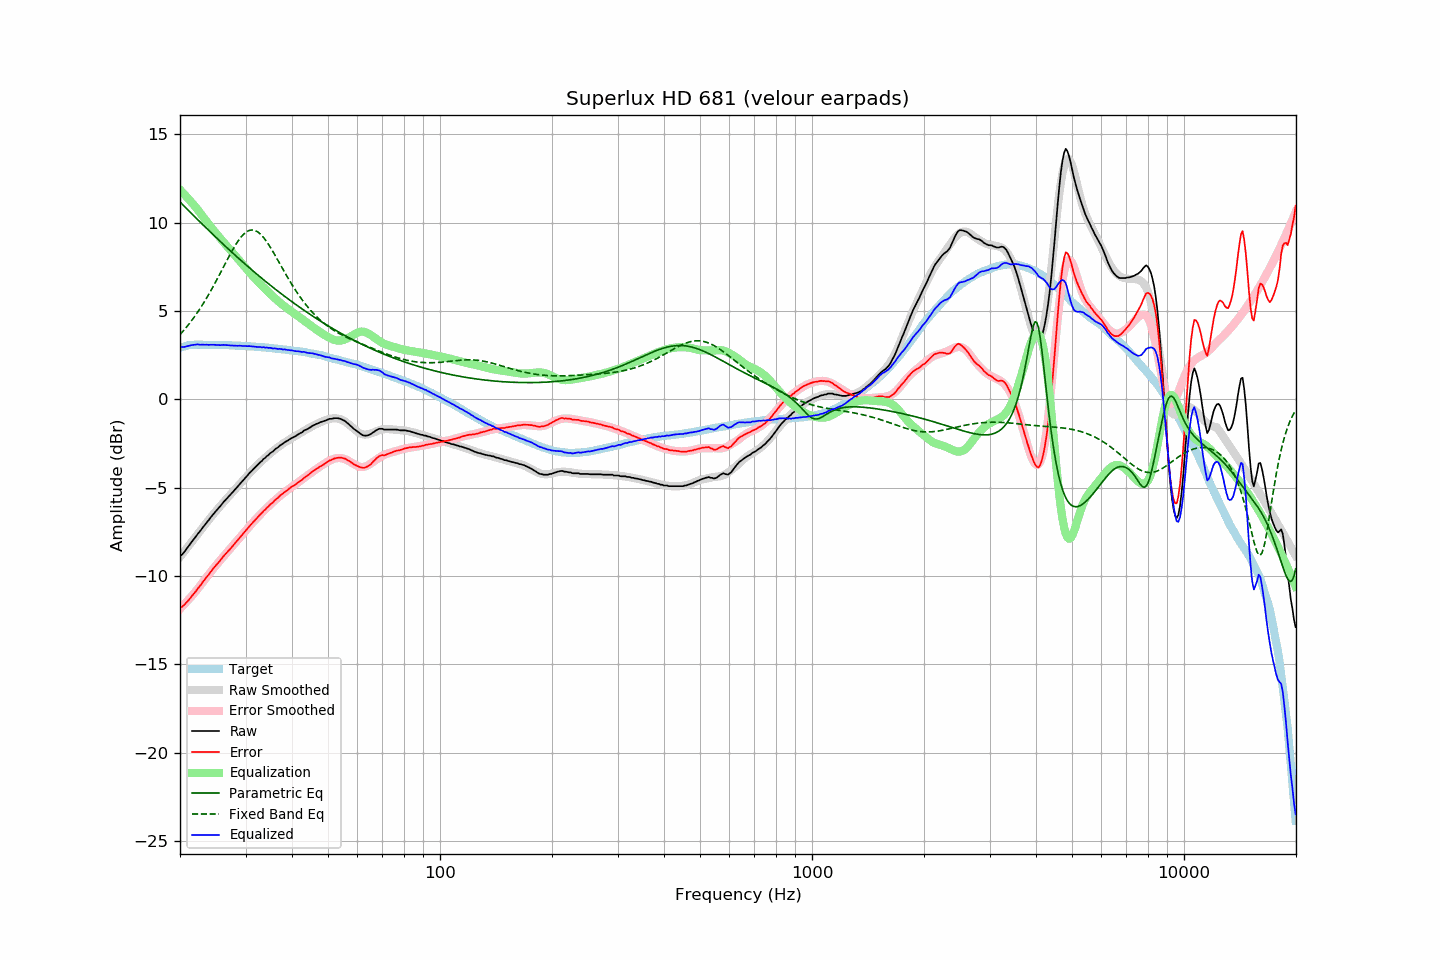

Values plotted in this chart, from the file beside it:
frequency, raw, error, smoothed, error_smoothed, equalization, parametric_eq, fixed_band_eq, equalized_raw, equalized_smoothed, target
20.00, -8.87, -11.78, -8.93, -11.86, 11.86, 11.17, 3.66, 3.00, 2.94, 2.92
20.20, -8.82, -11.76, -8.81, -11.77, 11.77, 11.08, 3.76, 2.95, 2.96, 2.95
20.40, -8.72, -11.69, -8.69, -11.67, 11.67, 10.99, 3.87, 2.96, 2.98, 2.98
20.61, -8.61, -11.60, -8.58, -11.58, 11.58, 10.90, 3.97, 2.97, 3.00, 2.99
20.81, -8.48, -11.50, -8.46, -11.48, 11.48, 10.81, 4.08, 3.00, 3.02, 3.03
21.02, -8.36, -11.41, -8.34, -11.38, 11.38, 10.72, 4.19, 3.02, 3.03, 3.06
21.23, -8.24, -11.30, -8.23, -11.27, 11.27, 10.63, 4.31, 3.04, 3.05, 3.07
21.44, -8.11, -11.18, -8.11, -11.17, 11.17, 10.54, 4.43, 3.06, 3.06, 3.08
21.66, -7.99, -11.07, -7.99, -11.06, 11.06, 10.44, 4.55, 3.07, 3.07, 3.09
21.87, -7.88, -10.96, -7.88, -10.96, 10.96, 10.35, 4.67, 3.08, 3.08, 3.09
22.09, -7.76, -10.85, -7.76, -10.85, 10.85, 10.26, 4.80, 3.09, 3.09, 3.10
22.31, -7.63, -10.72, -7.64, -10.74, 10.74, 10.17, 4.93, 3.11, 3.10, 3.10
22.54, -7.52, -10.61, -7.52, -10.61, 10.61, 10.08, 5.07, 3.09, 3.10, 3.10
22.76, -7.41, -10.50, -7.40, -10.49, 10.49, 9.99, 5.21, 3.09, 3.10, 3.10
22.99, -7.28, -10.36, -7.28, -10.37, 10.37, 9.90, 5.35, 3.10, 3.09, 3.09
23.22, -7.17, -10.25, -7.16, -10.26, 10.26, 9.81, 5.50, 3.09, 3.09, 3.09
23.45, -7.05, -10.13, -7.05, -10.14, 10.14, 9.73, 5.65, 3.09, 3.09, 3.09
23.69, -6.93, -10.02, -6.93, -10.02, 10.02, 9.64, 5.80, 3.09, 3.09, 3.09
23.92, -6.83, -9.91, -6.82, -9.90, 9.90, 9.55, 5.96, 3.08, 3.09, 3.09
24.16, -6.70, -9.78, -6.70, -9.79, 9.79, 9.46, 6.12, 3.09, 3.08, 3.09
24.40, -6.59, -9.67, -6.59, -9.67, 9.67, 9.37, 6.28, 3.09, 3.08, 3.09
24.65, -6.47, -9.54, -6.48, -9.56, 9.56, 9.29, 6.45, 3.09, 3.08, 3.08
24.89, -6.37, -9.44, -6.37, -9.45, 9.45, 9.20, 6.62, 3.08, 3.08, 3.08
25.14, -6.27, -9.34, -6.26, -9.34, 9.34, 9.11, 6.79, 3.07, 3.08, 3.08
25.39, -6.16, -9.23, -6.15, -9.23, 9.23, 9.03, 6.96, 3.07, 3.07, 3.08
25.65, -6.06, -9.13, -6.05, -9.12, 9.12, 8.94, 7.13, 3.06, 3.07, 3.08
25.91, -5.94, -9.01, -5.94, -9.01, 9.01, 8.85, 7.31, 3.07, 3.07, 3.07
26.16, -5.83, -8.89, -5.84, -8.91, 8.91, 8.77, 7.48, 3.08, 3.07, 3.07
26.43, -5.73, -8.79, -5.74, -8.80, 8.80, 8.68, 7.66, 3.07, 3.06, 3.07
26.69, -5.63, -8.69, -5.63, -8.70, 8.70, 8.60, 7.83, 3.07, 3.06, 3.07
26.96, -5.53, -8.59, -5.53, -8.59, 8.59, 8.51, 8.01, 3.06, 3.06, 3.07
27.23, -5.44, -8.49, -5.43, -8.49, 8.49, 8.43, 8.17, 3.05, 3.06, 3.06
27.50, -5.34, -8.39, -5.33, -8.38, 8.38, 8.35, 8.34, 3.04, 3.05, 3.06
27.77, -5.24, -8.28, -5.23, -8.28, 8.28, 8.26, 8.50, 3.04, 3.05, 3.05
28.05, -5.13, -8.17, -5.12, -8.17, 8.17, 8.18, 8.66, 3.04, 3.05, 3.05
28.33, -5.03, -8.06, -5.02, -8.06, 8.06, 8.10, 8.80, 3.04, 3.04, 3.04
28.62, -4.93, -7.96, -4.92, -7.96, 7.96, 8.02, 8.94, 3.03, 3.04, 3.04
28.90, -4.82, -7.85, -4.82, -7.85, 7.85, 7.94, 9.07, 3.03, 3.03, 3.04
29.19, -4.72, -7.74, -4.72, -7.74, 7.74, 7.85, 9.19, 3.03, 3.03, 3.03
29.48, -4.62, -7.64, -4.61, -7.64, 7.64, 7.77, 9.29, 3.02, 3.02, 3.03
29.78, -4.51, -7.52, -4.51, -7.53, 7.53, 7.69, 9.38, 3.02, 3.02, 3.02
30.08, -4.41, -7.42, -4.41, -7.42, 7.42, 7.61, 9.46, 3.01, 3.01, 3.02
30.38, -4.31, -7.31, -4.31, -7.32, 7.32, 7.53, 9.51, 3.01, 3.01, 3.01
30.68, -4.20, -7.20, -4.21, -7.21, 7.21, 7.46, 9.56, 3.01, 3.00, 3.01
30.99, -4.11, -7.10, -4.11, -7.11, 7.11, 7.38, 9.58, 3.00, 3.00, 3.00
31.30, -4.02, -7.00, -4.02, -7.01, 7.01, 7.30, 9.58, 2.99, 2.99, 2.99
31.61, -3.92, -6.90, -3.92, -6.91, 6.91, 7.22, 9.57, 2.99, 2.98, 2.99
31.93, -3.83, -6.80, -3.83, -6.81, 6.81, 7.15, 9.54, 2.98, 2.98, 2.98
32.24, -3.75, -6.71, -3.74, -6.71, 6.71, 7.07, 9.50, 2.96, 2.97, 2.97
32.57, -3.65, -6.61, -3.65, -6.61, 6.61, 6.99, 9.43, 2.96, 2.96, 2.97
32.89, -3.56, -6.51, -3.56, -6.52, 6.52, 6.92, 9.35, 2.96, 2.96, 2.96
33.22, -3.49, -6.43, -3.48, -6.42, 6.42, 6.84, 9.26, 2.94, 2.95, 2.95
33.55, -3.38, -6.32, -3.39, -6.33, 6.33, 6.77, 9.16, 2.96, 2.94, 2.95
33.89, -3.32, -6.25, -3.31, -6.24, 6.24, 6.69, 9.04, 2.92, 2.93, 2.94
34.23, -3.22, -6.14, -3.23, -6.15, 6.15, 6.62, 8.91, 2.93, 2.92, 2.93
34.57, -3.16, -6.07, -3.15, -6.06, 6.06, 6.54, 8.78, 2.91, 2.91, 2.92
34.92, -3.06, -5.96, -3.07, -5.98, 5.98, 6.47, 8.63, 2.92, 2.91, 2.91
35.27, -3.00, -5.89, -2.99, -5.89, 5.89, 6.40, 8.49, 2.89, 2.90, 2.90
35.62, -2.94, -5.82, -2.92, -5.81, 5.81, 6.33, 8.33, 2.87, 2.89, 2.89
35.97, -2.84, -5.71, -2.85, -5.72, 5.72, 6.26, 8.17, 2.89, 2.88, 2.88
... 635 more rows
